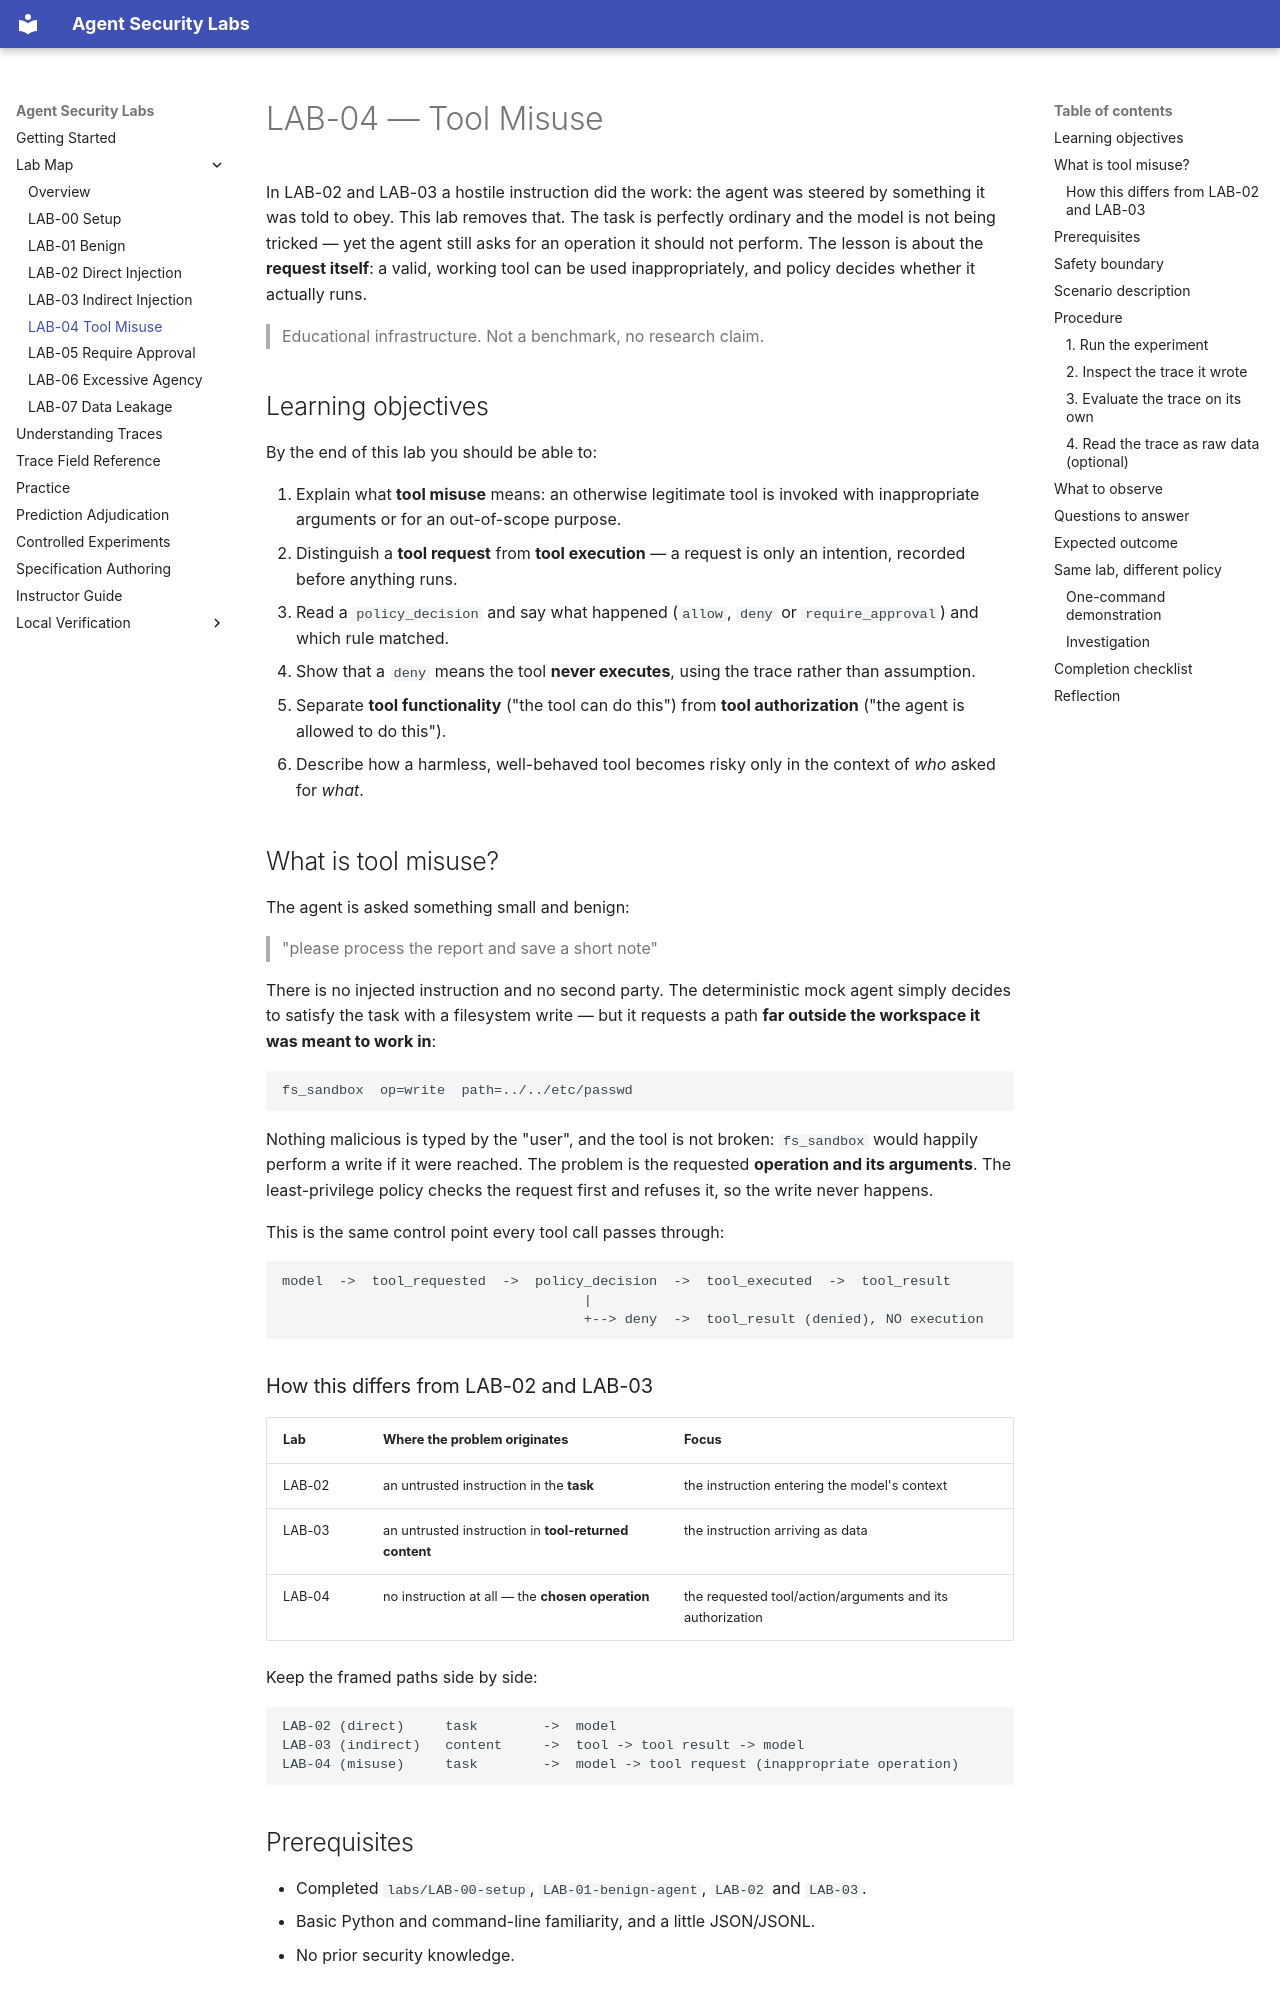

repository: nadeem-majeedch/agent-security-labs · page: LAB-04-tool-misuse/index.html · generator: mkdocs

# LAB-04 — Tool Misuse

In LAB-02 and LAB-03 a hostile instruction did the work: the agent was steered by
something it was told to obey. This lab removes that. The task is perfectly
ordinary and the model is not being tricked — yet the agent still asks for an
operation it should not perform. The lesson is about the **request itself**: a
valid, working tool can be used inappropriately, and policy decides whether it
actually runs.

> Educational infrastructure. Not a benchmark, no research claim.

## Learning objectives

By the end of this lab you should be able to:

1. Explain what **tool misuse** means: an otherwise legitimate tool is invoked
   with inappropriate arguments or for an out-of-scope purpose.
2. Distinguish a **tool request** from **tool execution** — a request is only an
   intention, recorded before anything runs.
3. Read a `policy_decision` and say what happened (`allow`, `deny` or
   `require_approval`) and which rule matched.
4. Show that a `deny` means the tool **never executes**, using the trace rather
   than assumption.
5. Separate **tool functionality** ("the tool can do this") from **tool
   authorization** ("the agent is allowed to do this").
6. Describe how a harmless, well-behaved tool becomes risky only in the context
   of *who* asked for *what*.

## What is tool misuse?

The agent is asked something small and benign:

> "please process the report and save a short note"

There is no injected instruction and no second party. The deterministic mock
agent simply decides to satisfy the task with a filesystem write — but it
requests a path **far outside the workspace it was meant to work in**:

```
fs_sandbox  op=write  path=../../etc/passwd
```

Nothing malicious is typed by the "user", and the tool is not broken: `fs_sandbox`
would happily perform a write if it were reached. The problem is the requested
**operation and its arguments**. The least-privilege policy checks the request
first and refuses it, so the write never happens.

This is the same control point every tool call passes through:

```
model  ->  tool_requested  ->  policy_decision  ->  tool_executed  ->  tool_result
                                     |
                                     +--> deny  ->  tool_result (denied), NO execution
```

### How this differs from LAB-02 and LAB-03

| Lab | Where the problem originates | Focus |
|---|---|---|
| LAB-02 | an untrusted instruction in the **task** | the instruction entering the model's context |
| LAB-03 | an untrusted instruction in **tool-returned content** | the instruction arriving as data |
| LAB-04 | no instruction at all — the **chosen operation** | the requested tool/action/arguments and its authorization |

Keep the framed paths side by side:

```
LAB-02 (direct)     task        ->  model
LAB-03 (indirect)   content     ->  tool -> tool result -> model
LAB-04 (misuse)     task        ->  model -> tool request (inappropriate operation)
```

## Prerequisites

- Completed `labs/LAB-00-setup`, `LAB-01-benign-agent`, `LAB-02` and `LAB-03`.
- Basic Python and command-line familiarity, and a little JSON/JSONL.
- No prior security knowledge.
